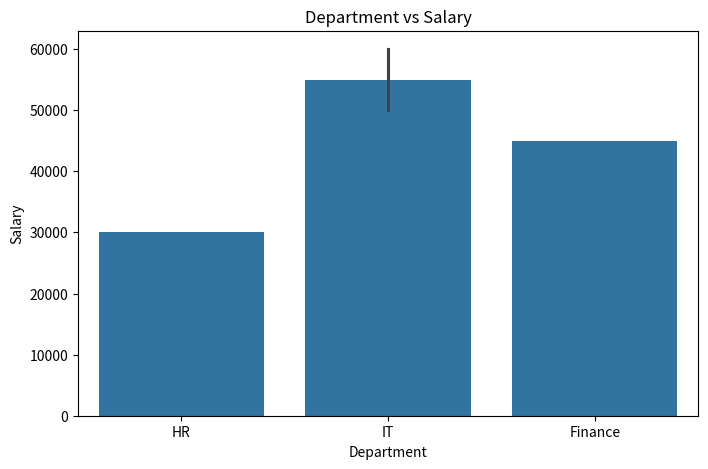
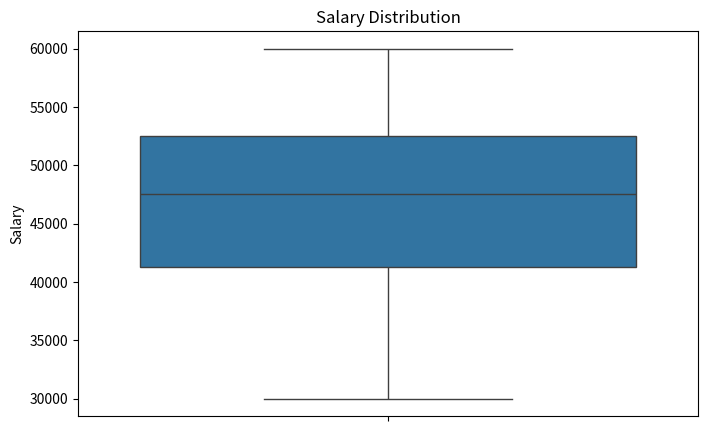
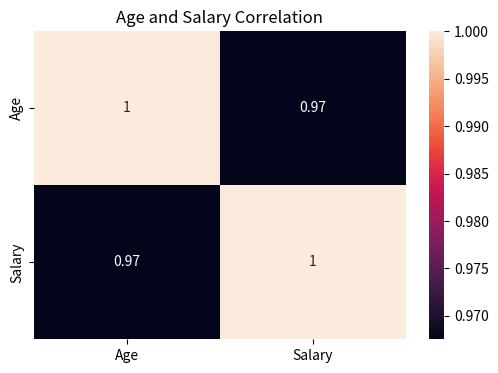

Python code for these plots, in order:
"""
Seaborn Visualization Assignment.

Contains solutions for:
1. Department vs Salary Barplot
2. Salary Distribution Boxplot
3. Correlation Heatmap
"""

import pandas as pd
import seaborn as sns
import matplotlib.pyplot as plt


EMPLOYEE_DATA: dict[str, list] = {
    "Name": [
        "Rahul",
        "Priya",
        "Amit",
        "Anuj"
    ],
    "Age": [
        25,
        30,
        28,
        35
    ],
    "Department": [
        "HR",
        "IT",
        "Finance",
        "IT"
    ],
    "Salary": [
        30000,
        50000,
        45000,
        60000
    ]
}


def create_employee_dataframe() -> pd.DataFrame:
    """
    Create employee DataFrame.

    Returns:
        pd.DataFrame:
            Employee DataFrame.
    """
    return pd.DataFrame(
        EMPLOYEE_DATA
    )


def create_barplot(
    dataframe: pd.DataFrame
) -> None:
    """
    Create Department vs Salary barplot.
    """
    plt.figure(
        figsize=(8, 5)
    )

    sns.barplot(
        data=dataframe,
        x="Department",
        y="Salary"
    )

    plt.title(
        "Department vs Salary"
    )

    plt.show()


def create_boxplot(
    dataframe: pd.DataFrame
) -> None:
    """
    Create salary distribution boxplot.
    """
    plt.figure(
        figsize=(8, 5)
    )

    sns.boxplot(
        y=dataframe["Salary"]
    )

    plt.title(
        "Salary Distribution"
    )

    plt.show()


def create_heatmap(
    dataframe: pd.DataFrame
) -> None:
    """
    Create correlation heatmap.
    """
    correlation_matrix = (
        dataframe[
            ["Age", "Salary"]
        ].corr()
    )

    plt.figure(
        figsize=(6, 4)
    )

    sns.heatmap(
        correlation_matrix,
        annot=True
    )

    plt.title(
        "Age and Salary Correlation"
    )

    plt.show()


def main() -> None:
    """
    Execute seaborn exercises.
    """

    employee_dataframe = (
        create_employee_dataframe()
    )

    create_barplot(
        employee_dataframe
    )

    create_boxplot(
        employee_dataframe
    )

    create_heatmap(
        employee_dataframe
    )


if __name__ == "__main__":
    main()
